Photos from the image-classification dataset "dataset_klasifikasi" in the GitHub repository MuhamadHaikal06/nutriscan-ai-service. Its 29 classes are: apple, ayam goreng, bakso, banana, burger, capcay stir-fried vegetables, chocolate chip cookie, donat, ikan goreng, kentang goreng, kiwi, mie goreng, nasi goreng, nasi putih, chicken nugget, pempek fish cake, pineapple, pizza, beef rendang, sate, spaghetti, steak, strawberry, tahu goreng, telur goreng, telur rebus, tempe goreng, spicy eggplant balado, tumis kangkung.

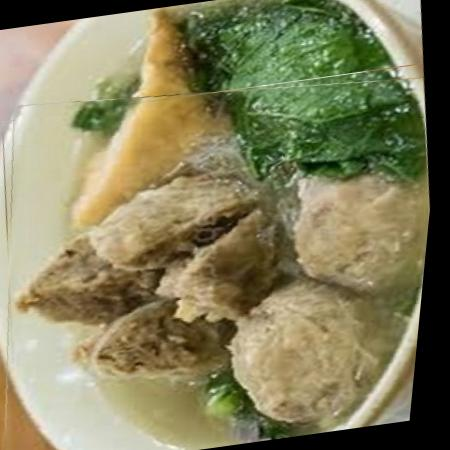
Label: bakso

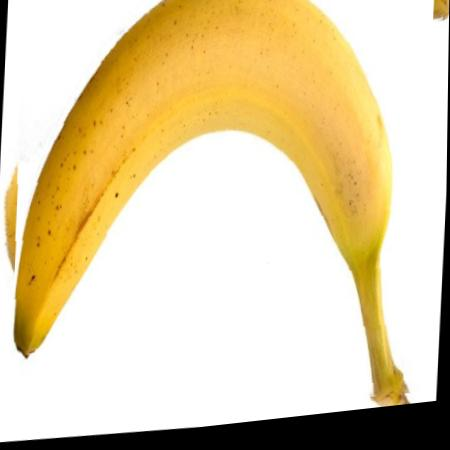
Label: banana

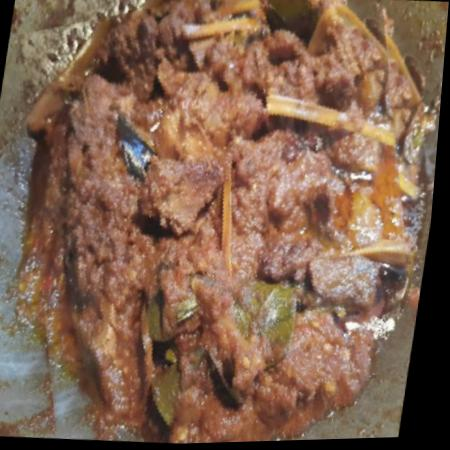
Label: beef rendang

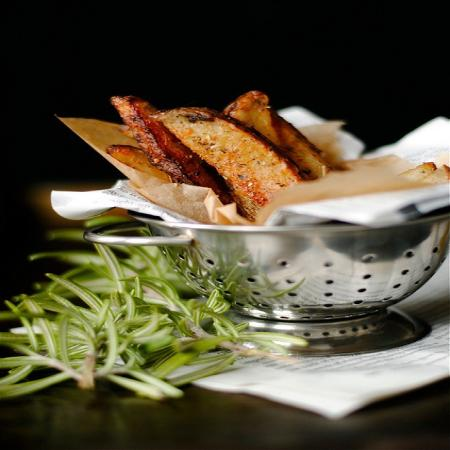
Label: kentang goreng

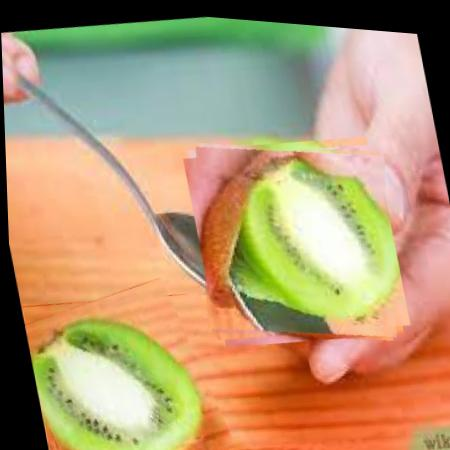
Label: kiwi

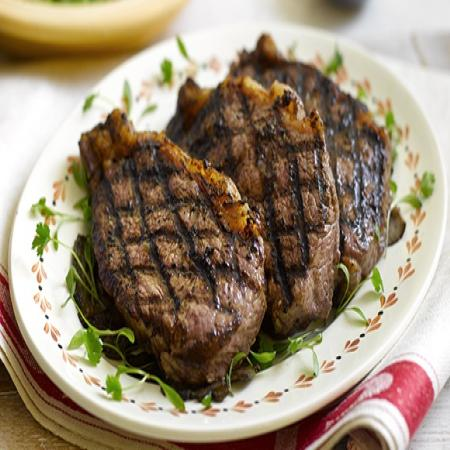
Label: steak
